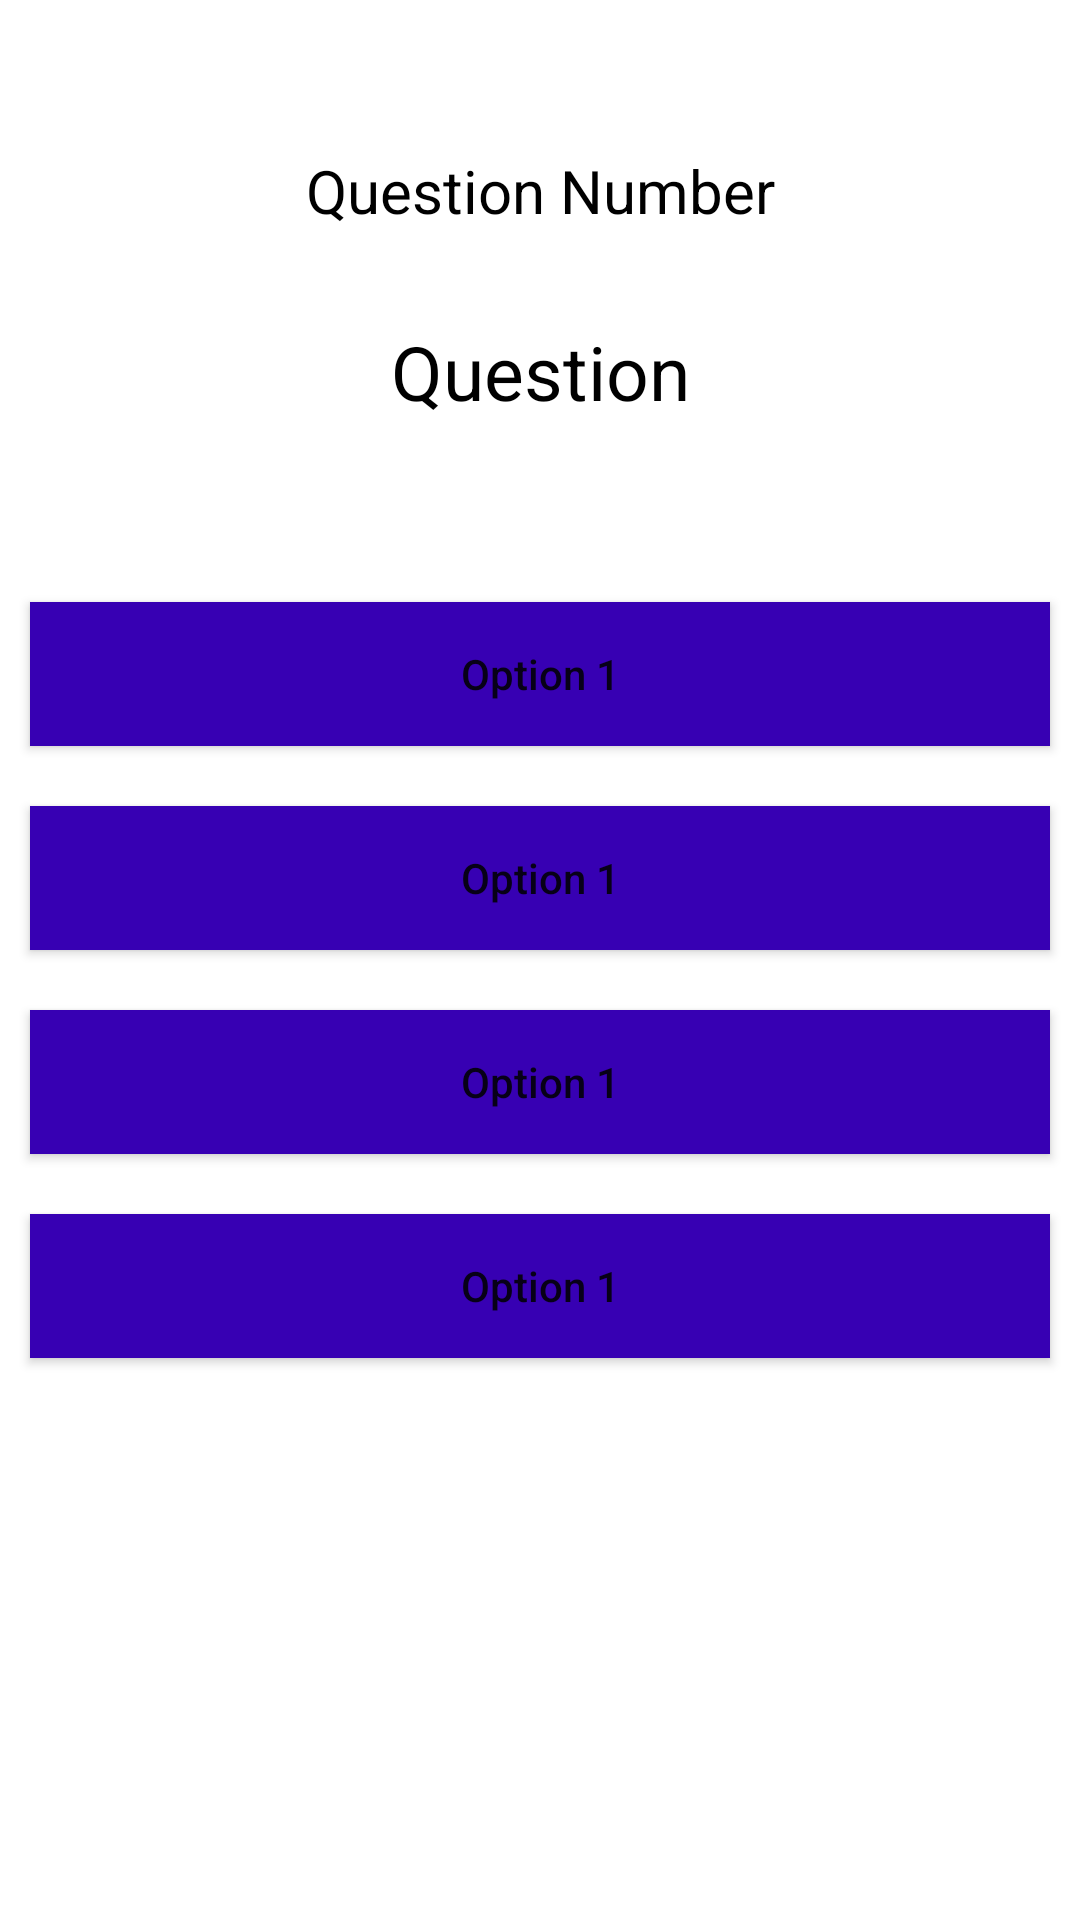

Write the Android layout XML for this screen, with the resource values it uses.
<!-- AndroidManifest.xml: application theme Theme.QuizIt -->
<!-- res/layout/activity_main.xml -->
<?xml version="1.0" encoding="utf-8"?>
<RelativeLayout xmlns:android="http://schemas.android.com/apk/res/android"
    xmlns:app="http://schemas.android.com/apk/res-auto"
    xmlns:tools="http://schemas.android.com/tools"
    android:layout_width="match_parent"
    android:layout_height="match_parent"
    tools:context=".MainActivity"
    >


    <TextView
        android:layout_width="match_parent"
        android:layout_height="wrap_content"
        android:text="Question Number"
        android:textAllCaps="false"
        android:textAlignment="center"
        android:gravity="center"
        android:layout_marginTop="50dp"
        android:textSize="20sp"
        android:textColor="@color/black"
        android:id="@+id/idNumQtn"

    />

    //this displays the question itself
    <TextView
        android:layout_width="match_parent"
        android:layout_height="wrap_content"
        android:id="@+id/idQuestion"
        android:layout_below="@+id/idNumQtn"
        android:text="Question"
        android:layout_marginTop="30dp"
        android:textAllCaps="false"
        android:textAlignment="center"
        android:gravity="center"
        android:textSize="25sp"
        android:textColor="@color/black"
        />

    //the fours buttons
    //shows the multiple choices from which the student needs to choose the correct answer
    <LinearLayout
        android:layout_width="match_parent"
        android:layout_height="wrap_content"
        android:layout_marginTop="50dp"
        android:layout_below="@+id/idQuestion"
        android:orientation="vertical"
        >
        <Button
            android:layout_width="match_parent"
            android:layout_height="wrap_content"
            android:layout_margin="10dp"
            android:padding="4dp"
            android:text="Option 1"

            android:textAllCaps="false"
            android:id="@+id/idBtnOpt1"
            android:background="@color/purple_700"
            />
        <Button
            android:layout_width="match_parent"
            android:layout_height="wrap_content"
            android:layout_margin="10dp"
            android:padding="4dp"
            android:text="Option 1"
            android:textAllCaps="false"
            android:id="@+id/idBtnOpt2"
            android:background="@color/purple_700"
            />
        <Button
            android:layout_width="match_parent"
            android:layout_height="wrap_content"
            android:layout_margin="10dp"
            android:padding="4dp"
            android:text="Option 1"
            android:textAllCaps="false"
            android:id="@+id/idBtnOpt3"
            android:background="@color/purple_700"
            />
        <Button
            android:layout_width="match_parent"
            android:layout_height="wrap_content"
            android:layout_margin="10dp"
            android:padding="4dp"
            android:text="Option 1"
            android:textAllCaps="false"
            android:id="@+id/idBtnOpt4"
            android:background="@color/purple_700"
            />

    </LinearLayout>


</RelativeLayout>
<!-- resources referenced by this layout -->
<resources>
  <style name="Theme.QuizIt" parent="Theme.MaterialComponents.DayNight.DarkActionBar">
          
          <item name="colorPrimary">@color/purple_500</item>
          <item name="colorPrimaryVariant">@color/purple_700</item>
          <item name="colorOnPrimary">@color/white</item>
          
          <item name="colorSecondary">@color/teal_200</item>
          <item name="colorSecondaryVariant">@color/teal_700</item>
          <item name="colorOnSecondary">@color/black</item>
          
          <item name="android:statusBarColor" tools:targetApi="l">?attr/colorPrimaryVariant</item>
          
      </style>
  <!-- not gathered from this repository: default colours our renderer supplied (Android Studio template values) -->
  <color name="purple_500">#FF6200EE</color>
  <color name="purple_700">#FF3700B3</color>
  <color name="teal_200">#FF03DAC5</color>
  <color name="teal_700">#FF018786</color>
  <color name="black">#FF000000</color>
  <color name="white">#FFFFFFFF</color>
</resources>
